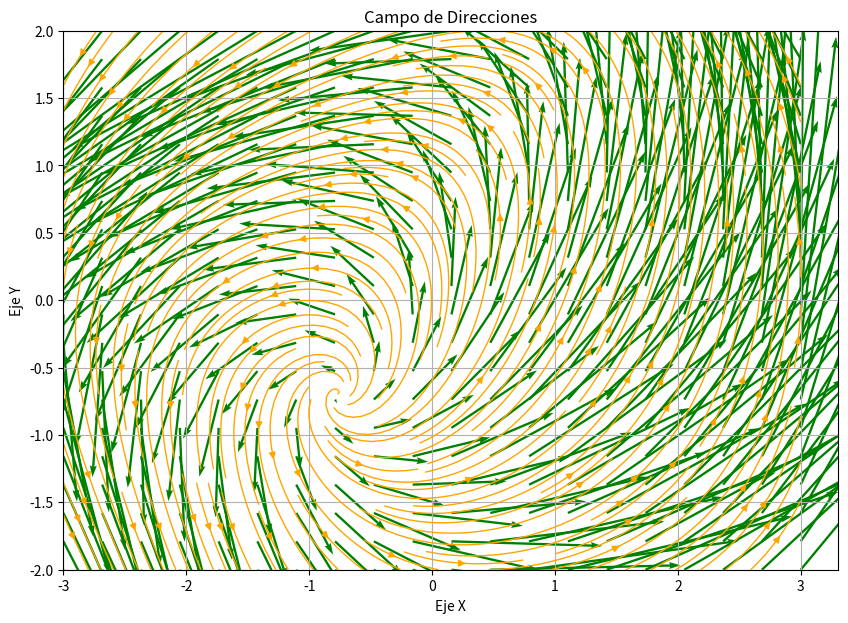

Generate this figure with matplotlib:
import numpy as np
import matplotlib.pyplot as plt

def graficar_campo_direcciones(f, xmin, xmax, ymin, ymax, xstep, ystep, normalizar=False, mostrar_flujo=False):
    x = np.linspace(xmin, xmax, xstep)
    y = np.linspace(ymin, ymax, ystep)
    X, Y = np.meshgrid(x, y)

    A, B = np.zeros(X.shape), np.zeros(Y.shape)
    
    for i in range(X.shape[0]):
        for j in range(X.shape[1]):
            A[i, j], B[i, j] = f(X[i, j], Y[i, j])

    if normalizar:
        magnitud = np.hypot(A, B)
        A, B = A / magnitud, B / magnitud
        
    plt.figure(figsize=(10, 7))
    plt.quiver(X, Y, A, B, color='green', scale=10, width=0.003)
    plt.title('Campo de Direcciones')
    plt.xlabel('Eje X')
    plt.ylabel('Eje Y')
    plt.grid()

    if mostrar_flujo:
        plt.streamplot(X, Y, A, B, color='orange', linewidth=1, density=2)
    
    plt.show()

def F1(x, y):
    dx = -y
    dy = x - np.cos(x)
    return dx, dy

def F2(x, y):
    dx = np.sin(x) - y
    dy = x + np.cos(y)
    return dx, dy


# Ejemplo de uso
graficar_campo_direcciones(F2, xmin=-3, xmax=3, ymin=-2, ymax=2, xstep=20, ystep=20, normalizar=False, mostrar_flujo=True)
